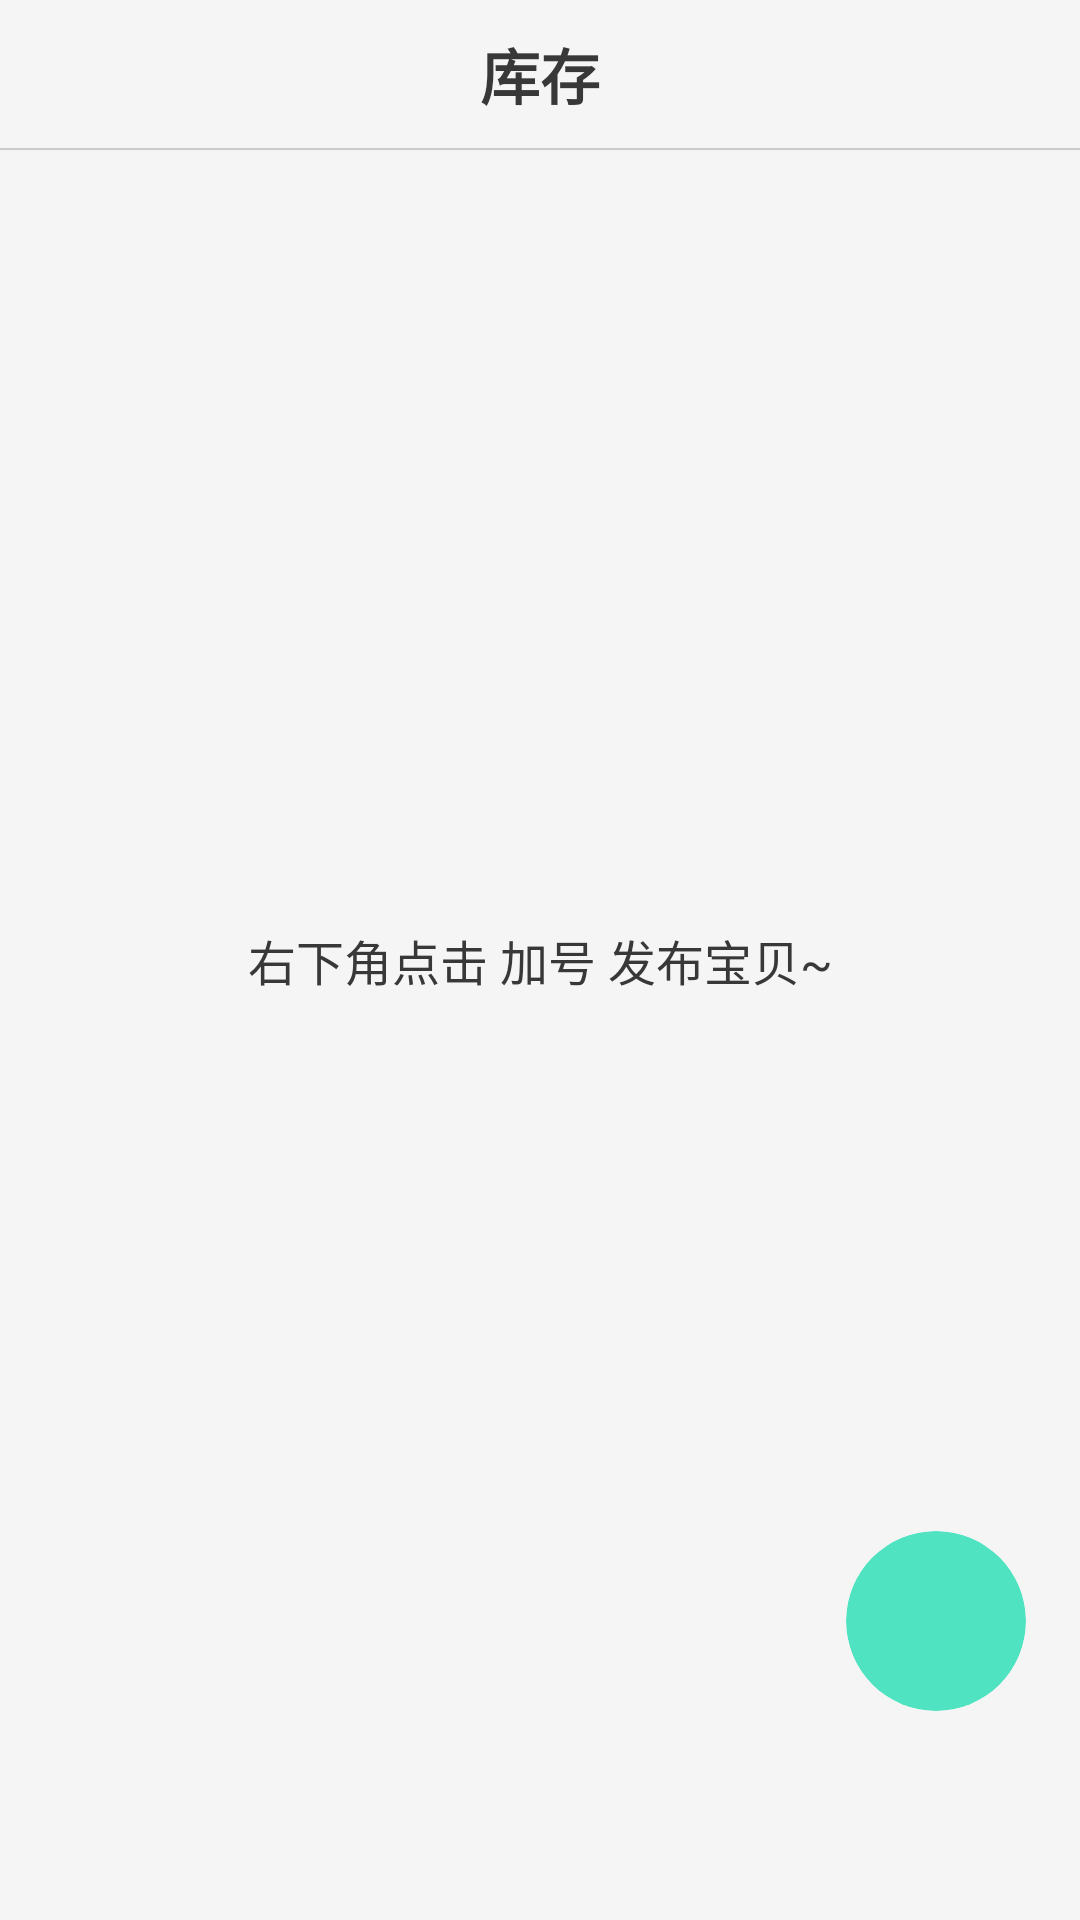

Here is an Android app screen rendered from its layout file. Give the layout XML and the strings, colors and styles it references.
<!-- AndroidManifest.xml: application theme Theme.JewelryPurchase -->
<!-- res/layout/fragment_inventory.xml -->
<?xml version="1.0" encoding="utf-8"?>
<androidx.constraintlayout.widget.ConstraintLayout xmlns:android="http://schemas.android.com/apk/res/android"
    xmlns:app="http://schemas.android.com/apk/res-auto"
    xmlns:tools="http://schemas.android.com/tools"
    android:layout_width="match_parent"
    android:layout_height="match_parent"
    android:background="@color/search"
    tools:context=".ui.inventory.InventoryFragment">

    
    <LinearLayout
        android:id="@+id/inventoryTitleText"
        android:layout_width="match_parent"
        android:layout_height="wrap_content"
        android:orientation="horizontal"
        android:padding="10dp"
        app:layout_constraintEnd_toEndOf="parent"
        app:layout_constraintStart_toStartOf="parent"
        app:layout_constraintTop_toTopOf="parent">

        <TextView
            android:layout_width="0dp"
            android:layout_height="wrap_content"
            android:layout_weight="1"
            android:gravity="center"
            android:text="@string/title_inventory"
            android:textColor="@color/black"
            android:textSize="20sp"
            android:textStyle="bold" />

    </LinearLayout>

    <View
        style="@style/bg_line"
        android:layout_marginStart="0dp"
        app:layout_constraintEnd_toEndOf="parent"
        app:layout_constraintStart_toStartOf="parent"
        app:layout_constraintTop_toBottomOf="@id/inventoryTitleText" />

    <androidx.cardview.widget.CardView
        android:id="@+id/addInventory"
        android:layout_width="60dp"
        android:layout_height="60dp"
        app:cardBackgroundColor="@color/purple_500"
        app:cardCornerRadius="50dp"
        app:layout_constraintBottom_toBottomOf="parent"
        app:layout_constraintEnd_toEndOf="parent"
        app:layout_constraintHorizontal_bias="0.94"
        app:layout_constraintStart_toStartOf="parent"
        app:layout_constraintTop_toTopOf="parent"
        app:layout_constraintVertical_bias="0.88">

        <ImageView
            android:layout_width="match_parent"
            android:layout_height="match_parent"
            android:layout_margin="10dp"
            android:src="@drawable/baseline_add_24" />

    </androidx.cardview.widget.CardView>

    <TextView
        android:id="@+id/nullInventory"
        android:layout_width="match_parent"
        android:layout_height="match_parent"
        android:gravity="center"
        android:text="右下角点击 加号 发布宝贝~"
        android:textColor="@color/black"
        android:textSize="16sp" />

    <LinearLayout
        android:layout_width="match_parent"
        android:layout_height="wrap_content"
        android:layout_marginBottom="60dp"
        app:layout_constraintEnd_toEndOf="parent"
        app:layout_constraintStart_toStartOf="parent"
        app:layout_constraintTop_toBottomOf="@id/inventoryTitleText">

        <androidx.recyclerview.widget.RecyclerView
            android:id="@+id/listInventory"
            android:layout_width="match_parent"
            android:layout_height="match_parent"
            android:layout_weight="1"
            android:scrollbars="vertical" />

    </LinearLayout>

</androidx.constraintlayout.widget.ConstraintLayout>
<!-- resources referenced by this layout -->
<resources>
  <color name="black">#383838</color>
  <color name="purple_500">#FF4fe3c1</color>
  <color name="search">#f5f5f5</color>
  <string name="title_inventory">库存</string>
  <style name="bg_line">
          <item name="android:layout_width">match_parent</item>
          <item name="android:layout_height">1.5px</item>
          <item name="android:layout_marginRight">30dp</item>
          <item name="android:layout_marginLeft">30dp</item>
          <item name="android:background">@color/lit_grey</item>
      </style>
  <style name="Theme.JewelryPurchase" parent="Theme.MaterialComponents.DayNight.DarkActionBar">
          
          <item name="colorPrimary">@color/purple_500</item>
          <item name="colorPrimaryVariant">@color/colorPrimary</item>
          <item name="colorOnPrimary">@color/colorPrimary</item>
          
          <item name="colorSecondary">@color/teal_200</item>
          <item name="colorSecondaryVariant">@color/teal_700</item>
          <item name="colorOnSecondary">@color/black</item>
          
          <item name="android:statusBarColor">?attr/colorPrimaryVariant</item>
          
      </style>
  <color name="lit_grey">#CACACA</color>
  <color name="colorPrimary">#000000</color>
  <color name="teal_200">#FF03DAC5</color>
  <color name="teal_700">#FF018786</color>
</resources>
